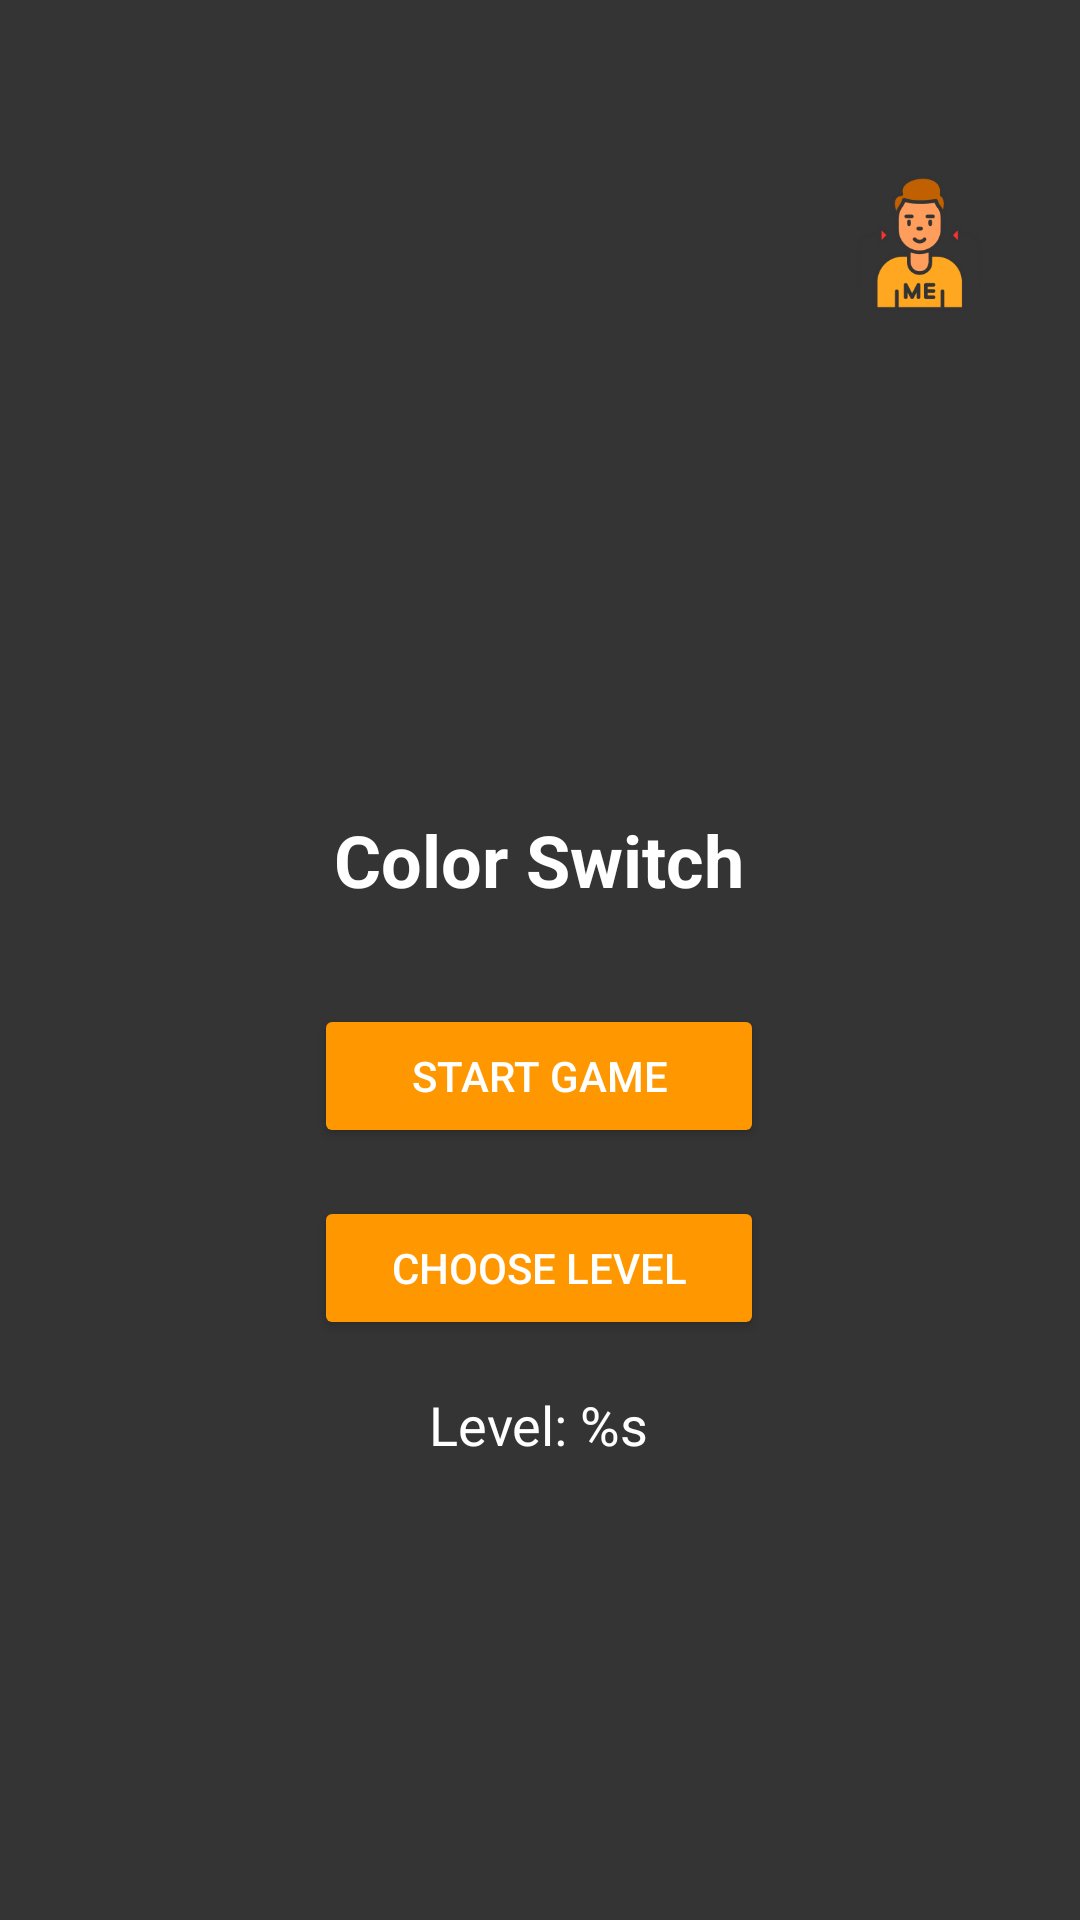

Produce the Android XML layout that renders to this screen, including the resource entries it uses.
<!-- AndroidManifest.xml: activity theme Theme.AppCompat.NoActionBar -->
<!-- res/layout/activity_main.xml -->
<?xml version="1.0" encoding="utf-8"?>
<androidx.constraintlayout.widget.ConstraintLayout xmlns:android="http://schemas.android.com/apk/res/android"
    xmlns:app="http://schemas.android.com/apk/res-auto"
    xmlns:tools="http://schemas.android.com/tools"
    android:id="@+id/main"
    android:layout_width="match_parent"
    android:layout_height="match_parent"
    android:background="#353434"
    android:padding="16dp"
    tools:context=".MainActivity">

    

    <ImageButton
        android:id="@+id/button_about_me"
        android:layout_width="75dp"
        android:layout_height="74dp"
        android:layout_marginTop="28dp"
        android:background="@mipmap/ic_about_me_foreground"
        android:contentDescription="@string/about_title"
        android:scaleType="centerInside"
        android:src="@mipmap/ic_about_me_foreground"
        app:layout_constraintEnd_toEndOf="parent"
        app:layout_constraintTop_toTopOf="parent" />

    <ImageButton
        android:id="@+id/button_intro"
        android:layout_width="77dp"
        android:layout_height="73dp"
        android:background="?android:attr/panelBackground"
        android:contentDescription="@string/intro_title"
        android:scrollbarSize="12dp"
        app:layout_constraintBottom_toBottomOf="@+id/imageView"
        app:layout_constraintEnd_toStartOf="@+id/button_about_me"
        app:layout_constraintHorizontal_bias="0.0"
        app:layout_constraintStart_toStartOf="parent"
        app:layout_constraintTop_toTopOf="parent"
        app:layout_constraintVertical_bias="0.139"
        app:srcCompat="@android:drawable/ic_dialog_info"
        app:tint="#FF9800" />

    <LinearLayout
        android:id="@+id/centered_content"
        android:layout_width="290dp"
        android:layout_height="307dp"
        android:gravity="center"
        android:orientation="vertical"
        app:layout_constraintBottom_toBottomOf="parent"
        app:layout_constraintEnd_toEndOf="parent"
        app:layout_constraintHorizontal_bias="0.494"
        app:layout_constraintStart_toStartOf="parent"
        app:layout_constraintTop_toTopOf="parent"
        app:layout_constraintVertical_bias="0.696"
        tools:ignore="TextSizeCheck">

        <TextView
            android:layout_width="wrap_content"
            android:layout_height="wrap_content"
            android:layout_marginBottom="32dp"
            android:shadowColor="@color/white"
            android:text="@string/app_name"
            android:textColor="@color/white"
            android:textSize="24sp"
            android:textStyle="bold" />

        <Button
            android:id="@+id/startGameButton"
            android:layout_width="150dp"
            android:layout_height="wrap_content"
            android:layout_marginBottom="16dp"
            android:backgroundTint="#FF9800"
            android:text="@string/start_game"
            android:textColor="@color/white"
            tools:ignore="TextContrastCheck" />

        <Button
            android:id="@+id/chooseLevelButton"
            android:layout_width="150dp"
            android:layout_height="wrap_content"
            android:layout_marginBottom="16dp"
            android:backgroundTint="#FF9800"
            android:text="@string/choose_level"
            android:textColor="@color/white"
            tools:ignore="TextContrastCheck" />

        <TextView
            android:id="@+id/levelTextView"
            android:layout_width="wrap_content"
            android:layout_height="wrap_content"
            android:text="@string/level_label"
            android:textColor="@color/white"
            android:textSize="18sp" />

    </LinearLayout>

    <ImageView
        android:id="@+id/imageView"
        android:layout_width="91dp"
        android:layout_height="83dp"
        app:layout_constraintBottom_toTopOf="@+id/centered_content"
        app:layout_constraintEnd_toEndOf="parent"
        app:layout_constraintStart_toStartOf="parent"
        app:layout_constraintTop_toTopOf="parent"
        app:layout_constraintVertical_bias="1.0"
        app:srcCompat="@mipmap/colorswitch_ic_launcher"
        tools:ignore="ContentDescription" />


</androidx.constraintlayout.widget.ConstraintLayout>
<!-- resources referenced by this layout -->
<resources>
  <color name="white">#FFFFFF</color>
  <!-- mipmap colorswitch_ic_launcher (mipmap-anydpi-v26) -->
  <?xml version="1.0" encoding="utf-8"?>
  <adaptive-icon xmlns:android="http://schemas.android.com/apk/res/android">
      <background android:drawable="@drawable/colorswitch_ic_launcher_background"/>
      <foreground android:drawable="@mipmap/colorswitch_ic_launcher_foreground"/>
  </adaptive-icon>
  <!-- mipmap ic_about_me_foreground: webp bitmap (mipmap-hdpi, 3870 bytes) -->
  <string name="about_title">About Me</string>
  <string name="app_name">Color Switch</string>
  <string name="choose_level">Choose Level</string>
  <string name="intro_title">Introduction of Color Switch</string>
  <string name="level_label">Level: %s</string>
  <string name="start_game">Start Game</string>
</resources>
